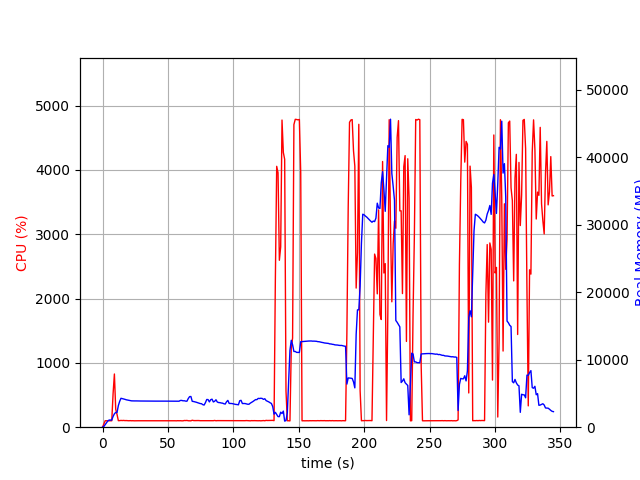

Source data for this figure (header and first rows):
elapsed_time, nproc, cpu, mem_real, mem_virtual
4.673004150390625e-05, 1, 0.0, 7.5, 3185
1.006, 1, 51.7, 110.6, 778.3
2.014, 1, 100.2, 378.6, 1898
3.021, 1, 100.3, 640.6, 3184
4.027, 1, 99.4, 924.6, 3184
5.034, 1, 100.3, 1061, 2672
6.041, 1, 99.3, 1061, 2672
7.048, 1, 100.3, 1061, 2672
8.054, 1, 518.7, 1593, 7034
9.061, 1, 827.0, 1986, 7441
10.07, 1, 278.8, 2188, 7705
11.08, 1, 198.5, 2181, 7757
12.08, 1, 101.3, 3199, 8839
13.09, 1, 102.3, 3828, 9169
14.1, 1, 105.2, 4284, 10001
15.11, 1, 103.3, 4235, 10001
16.11, 1, 105.3, 4187, 10001
17.12, 1, 102.3, 4128, 10001
18.13, 1, 103.2, 4062, 10001
19.14, 1, 102.1, 4020, 10001
20.14, 1, 100.1, 3984, 10001
21.15, 1, 102.0, 3929, 10001
22.16, 1, 100.1, 3902, 10001
23.17, 1, 101.0, 3894, 10001
24.18, 1, 99.2, 3892, 10001
25.19, 1, 100.0, 3898, 10001
26.2, 1, 100.1, 3891, 10001
27.21, 1, 100.2, 3882, 10001
28.22, 1, 100.1, 3882, 10001
29.23, 1, 100.1, 3878, 10001
30.24, 1, 99.2, 3878, 10001
31.24, 1, 100.1, 3866, 10001
32.25, 1, 100.2, 3863, 10001
33.26, 1, 100.0, 3863, 10001
34.27, 1, 100.0, 3863, 10001
35.28, 1, 99.1, 3862, 10001
36.29, 1, 100.2, 3862, 10001
37.3, 1, 100.2, 3862, 10001
38.3, 1, 99.2, 3862, 10001
39.31, 1, 100.2, 3862, 10001
40.32, 1, 100.2, 3862, 10001
41.33, 1, 100.1, 3860, 10001
42.34, 1, 100.1, 3860, 10001
43.35, 1, 100.1, 3860, 10001
44.35, 1, 100.2, 3860, 10001
45.36, 1, 99.2, 3862, 10001
46.37, 1, 100.0, 3864, 10001
47.38, 1, 100.1, 3864, 10001
48.39, 1, 100.2, 3861, 10001
49.4, 1, 99.2, 3861, 10001
50.41, 1, 100.1, 3861, 10001
51.41, 1, 101.1, 3856, 10001
52.42, 1, 100.1, 3851, 10001
53.43, 1, 101.1, 3848, 10001
54.44, 1, 100.2, 3850, 10001
55.45, 1, 100.1, 3871, 10001
56.46, 1, 99.1, 3859, 10001
57.47, 1, 101.2, 3858, 10001
58.48, 1, 100.1, 3849, 10001
59.49, 1, 101.0, 3959, 10001
... 282 more rows
